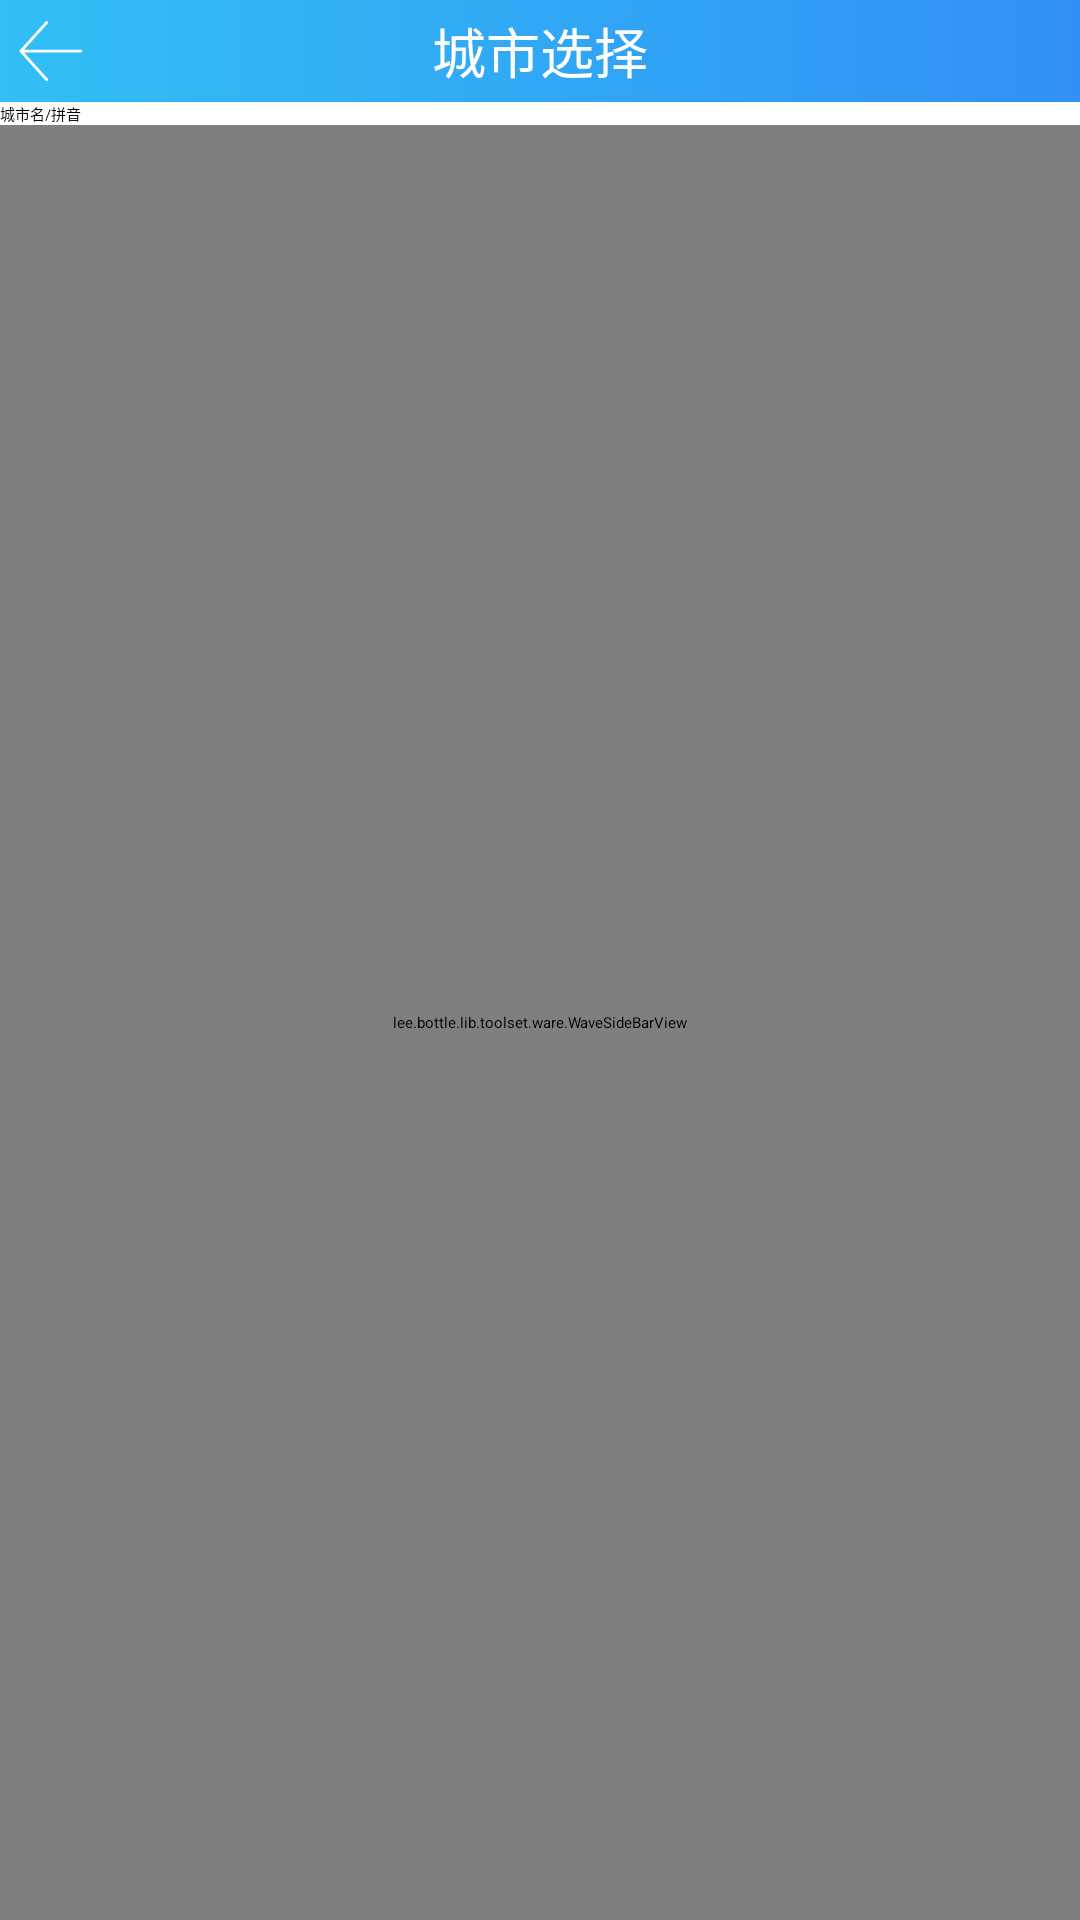

Write the Android layout XML for this screen, with the resource values it uses.
<!-- AndroidManifest.xml: application theme BaseTheme -->
<!-- res/layout/activity_city_select.xml -->
<?xml version="1.0" encoding="utf-8"?>
<RelativeLayout
    xmlns:android="http://schemas.android.com/apk/res/android"
    xmlns:app="http://schemas.android.com/apk/res-auto"
    android:layout_width="match_parent"
    android:layout_height="match_parent"
    android:background="@android:color/background_light"
    android:fitsSystemWindows="true">
    
    <RelativeLayout
        android:id="@+id/rl_title"
        android:layout_width="match_parent"
        android:layout_height="wrap_content"
        android:background="@drawable/bg_window">
        <ImageView
            android:id="@+id/iv_title_back"
            android:layout_width="wrap_content"
            android:layout_height="wrap_content"
            android:layout_alignParentStart="true"
            android:layout_centerVertical="true"
            android:padding="5dp"
            android:src="@drawable/ic_title_back" />
        <TextView
            android:layout_width="wrap_content"
            android:layout_height="wrap_content"
            android:layout_centerInParent="true"
            android:text="城市选择"
            android:textColor="@android:color/background_light"
            android:textSize="18sp" />

    </RelativeLayout>
    
    <RelativeLayout
        android:layout_below="@id/rl_title"
        android:id="@+id/rl_content_input"
        android:layout_width="match_parent"
        android:layout_height="wrap_content"
        android:focusable="true"
        android:focusableInTouchMode="true">
        <AutoCompleteTextView
            android:id="@+id/auto_complete"
            android:layout_width="match_parent"
            android:layout_height="wrap_content"
            android:completionThreshold="2"
            android:singleLine="true"
            android:hint="城市名/拼音"
            />

    </RelativeLayout>
    
    <FrameLayout
        android:layout_below="@id/rl_content_input"
        android:id="@+id/fl_content_list"
        android:layout_width="match_parent"
        android:layout_height="match_parent">

        <androidx.recyclerview.widget.RecyclerView
            android:id="@+id/recycler"
            android:layout_width="match_parent"
            android:layout_height="match_parent"/>

        <lee.bottle.lib.toolset.ware.WaveSideBarView
            android:id="@+id/wave_side_bar"
            android:layout_width="match_parent"
            android:layout_height="match_parent" />
    </FrameLayout>
</RelativeLayout>
<!-- resources referenced by this layout -->
<resources>
  <!-- drawable bg_window (drawable) -->
  <?xml version="1.0" encoding="utf-8"?>
  <shape xmlns:android="http://schemas.android.com/apk/res/android"
  android:shape="rectangle">
  <gradient
      android:startColor="#31bff5"
      android:endColor="#3190f5"
      android:angle="0">
  </gradient>
  
  </shape>
  <!-- drawable ic_title_back (drawable) -->
  <vector android:height="24dp" android:viewportHeight="1024"
      android:viewportWidth="1024" android:width="24dp" xmlns:android="http://schemas.android.com/apk/res/android">
      <path android:fillColor="#ffffff" android:pathData="M937.9,533.5H105.1c-11.2,0 -20.3,-9.1 -20.3,-20.3 0,-11.2 9.1,-20.3 20.3,-20.3h832.8c11.2,0 20.3,9.1 20.3,20.3 0,11.2 -9.1,20.3 -20.3,20.3z"/>
      <path android:fillColor="#ffffff" android:pathData="M450.4,939.8c-5.6,0 -11.1,-2.3 -15.1,-6.7L69.7,526.8c-7,-7.7 -7,-19.5 0,-27.2L435.3,93.4c7.5,-8.4 20.4,-9 28.7,-1.5s9,20.4 1.5,28.7L112.1,513.2l353.4,392.6c7.5,8.3 6.8,21.2 -1.5,28.7 -3.9,3.5 -8.8,5.3 -13.6,5.3z"/>
  </vector>
</resources>
